Run: headless pygame with SDL's dummy video driver; simulated clock (each Clock.tick advances the game by its frame time, no real sleeping); random seed 0; keys injected as events and as key.get_pressed() state; no mouse input.
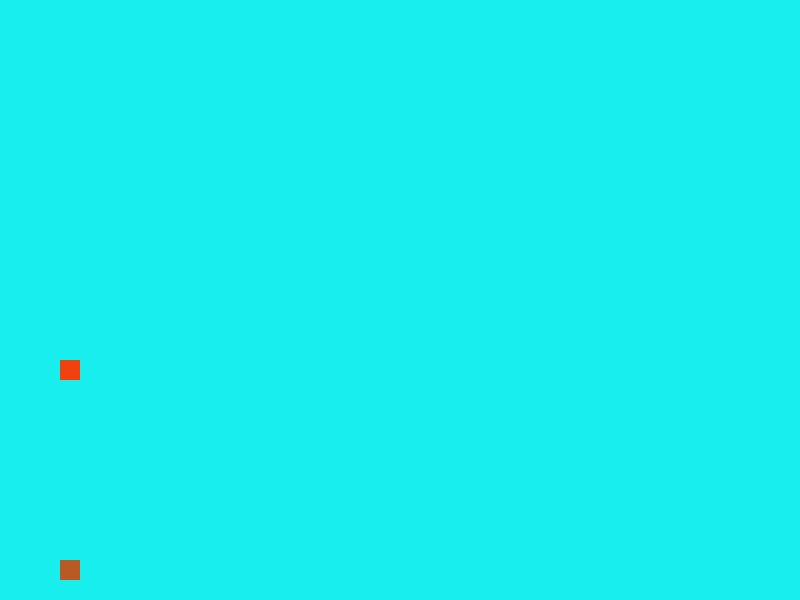
Frame 1 of 4 · flips 1–60 · no input
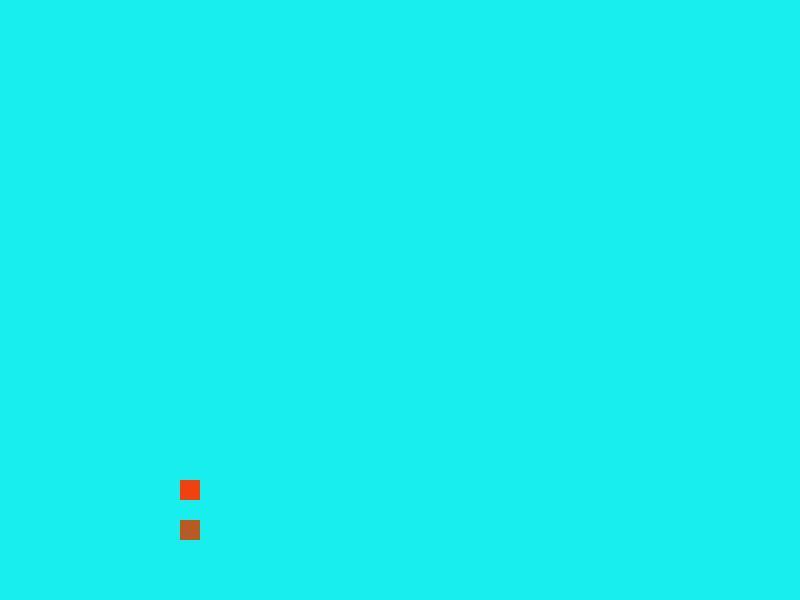
Frame 2 of 4 · flips 61–180 · tapped SPACE, RETURN · held RIGHT (→), D
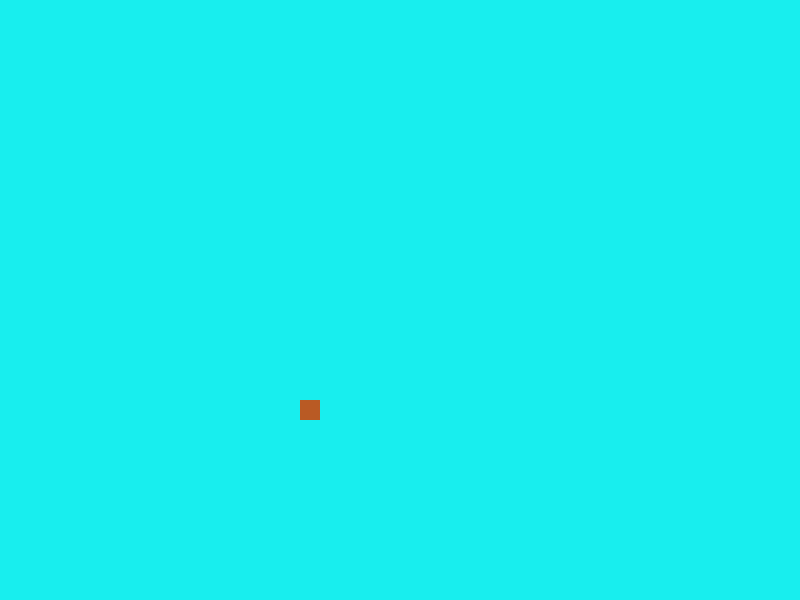
Frame 3 of 4 · flips 181–300 · held DOWN (↓), S
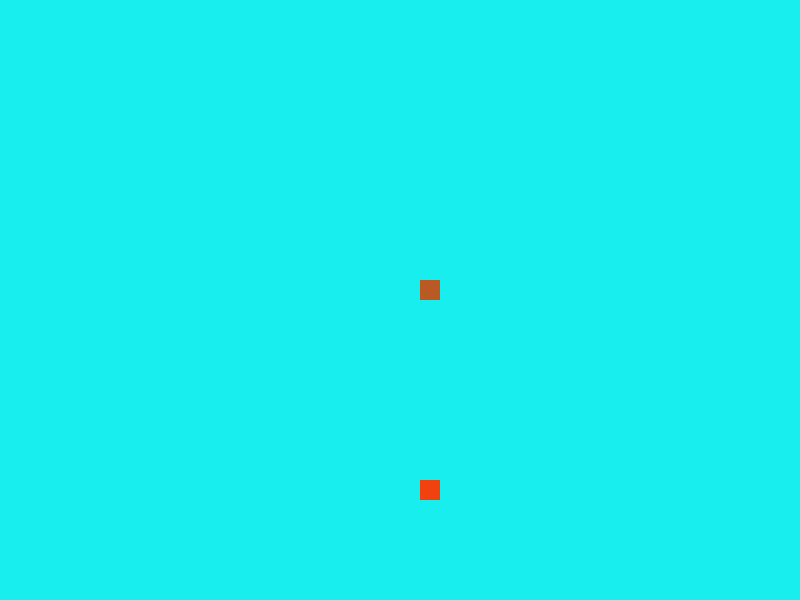
Frame 4 of 4 · flips 301–420 · held LEFT (←), A, UP (↑), W

The pygame program that drew these frames:

import pygame as pg

#inicializar todos los modulos de pygame, pantallas, objetos, sonidos,teclado,etc
pg.init()


#crear la pantalla o sourface
pantalla = pg.display.set_mode( (800,600) )#definicion de tamaño de pantalla
pg.display.set_caption( "Intro Pygame" )#agregar un titulo a mi ventana

game_over = True
x=0
y=300
vx=1
vy=1

x2=0
y2=500
vx2=1
vy2=1
while game_over:

    for eventos in pg.event.get():#capturo todos los eventos mientras se ejecuta el bucle
        print(eventos)
        if eventos.type == pg.QUIT:
            game_over = False

    pantalla.fill( ( 24, 238, 238) )#asignar un color a la pantalla
    x= x+vx 
    y = y+vy

    x2= x2+vx2 
    y2 = y2+vy2

    if x == 800 or x==0:
        vx = vx*-1

    if y == 600 or y ==0:
        vy = vy*-1

    if x2 == 800 or x2==0:
        vx2 = vx2*-1

    if y2 == 600 or y2 ==0:
        vy2 = vy2*-1    

    #y= y-1 
    #la pantalla o sourface, color rgb, posiciones(posicionX, posicionY,tamañoX,tamañoY)
    pg.draw.rect( pantalla,( 240, 65, 14 ), (x,y,20,20)   )#dibujando el rectangulo
    pg.draw.rect( pantalla,( 185, 90, 36 ), (x2,y2,20,20)   )

    pg.display.flip()#funcion para cargar toda la configuracion que va dentro de la pantalla

pg.quit()
